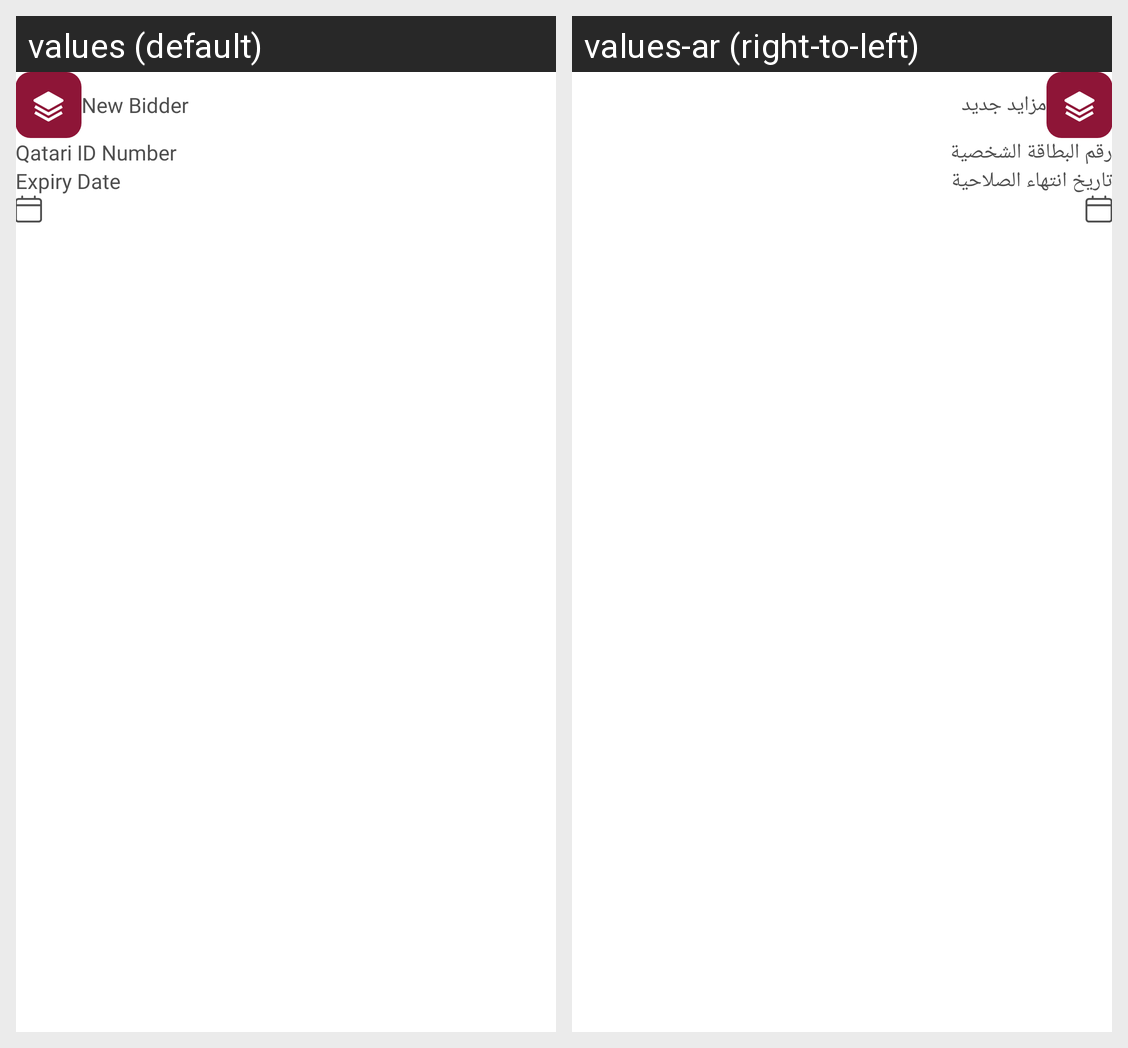

Translations of the strings shown on this Android screen, per locale in the grid:
Android screen res/layout/activity_register_one.xml rendered under 2 locales, left to right: values (default), values-ar (right-to-left). Device: Nexus 5 (rendered at 1080×1920; each locale shown at half size, 540×960, under a caption strip naming it); theme Theme.CoachApp.
Strings drawn on this screen, with the default value and each locale's value (text and hints the layout hard-codes, and strings that could not be matched under every locale, appear in the picture but are not listed):

new_bidder
  values: New Bidder
  values-ar: مزايد جديد

qatar_id_number
  values: Qatari ID Number
  values-ar: رقم البطاقة الشخصية

expiry_date
  values: Expiry Date
  values-ar: تاريخ انتهاء الصلاحية
